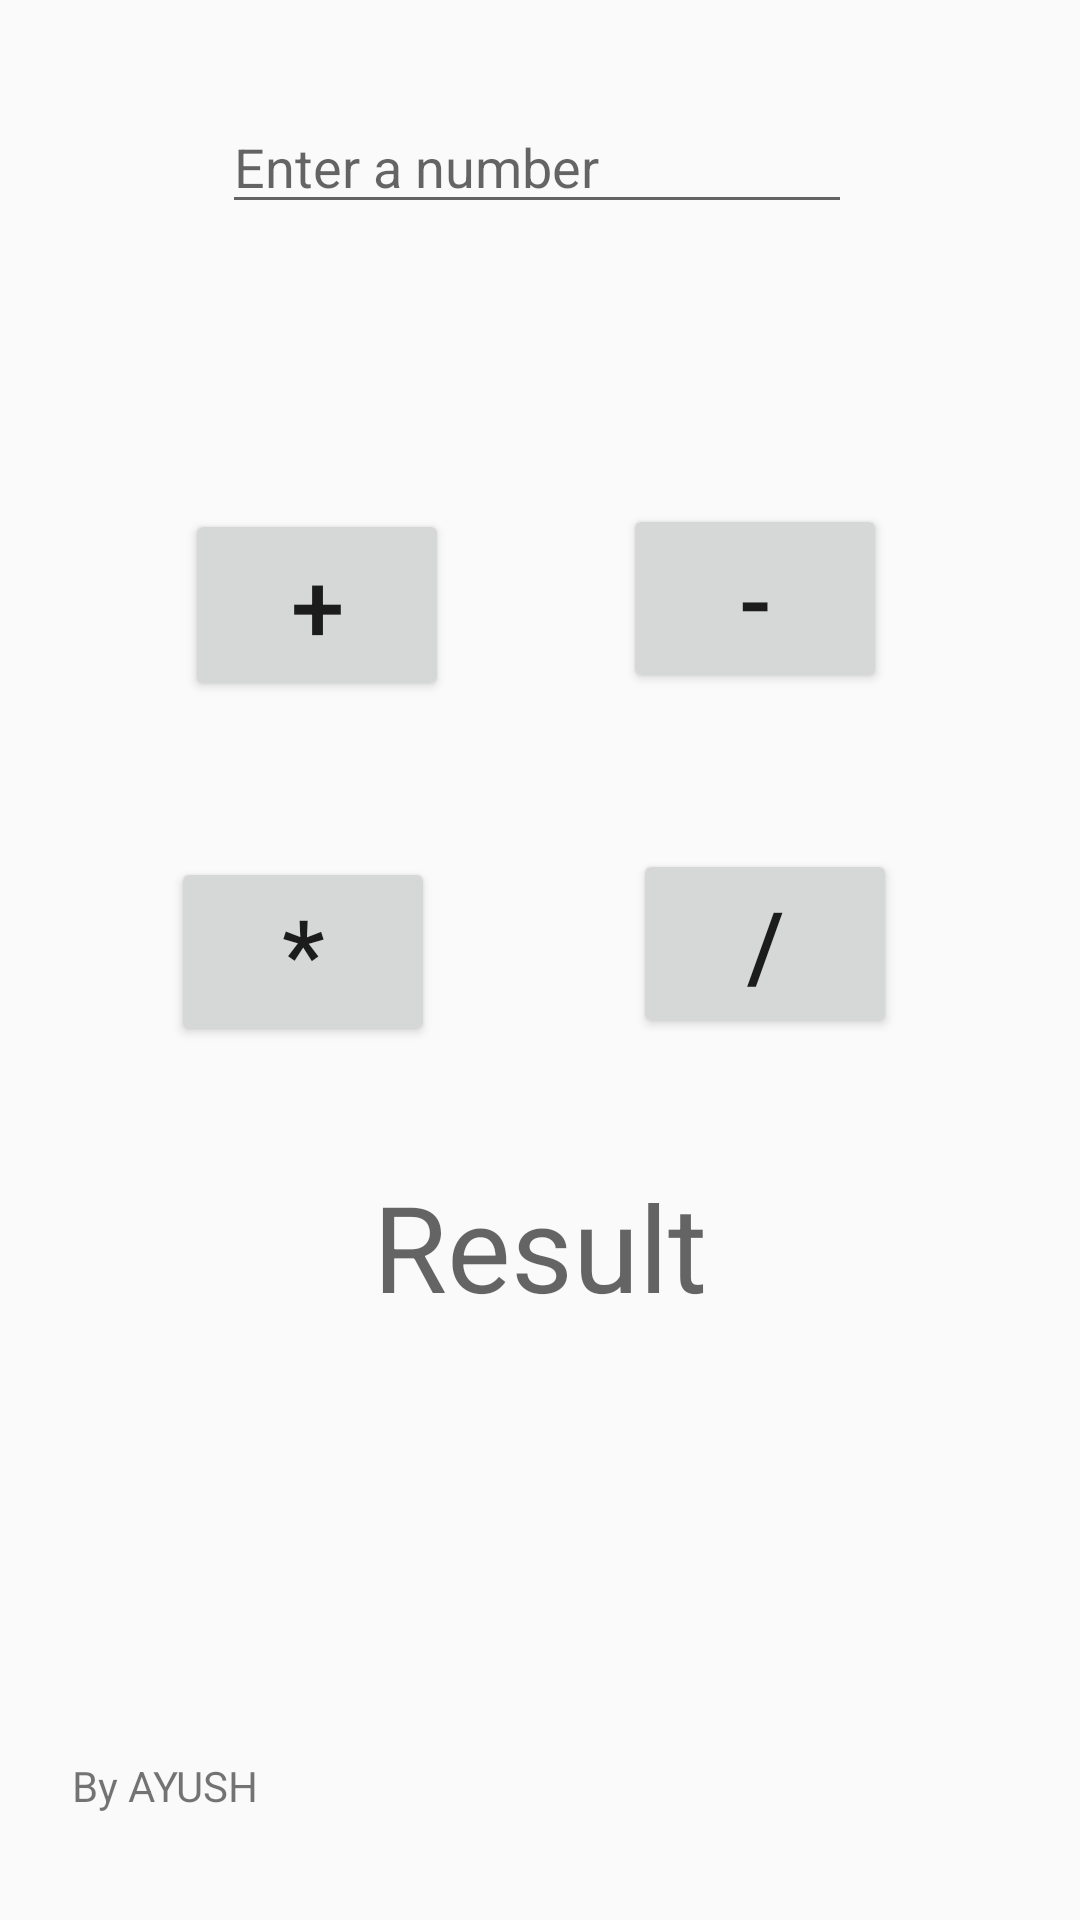

This screen was rendered from an Android layout file. Write that file and the resources it references.
<!-- AndroidManifest.xml: application theme AppTheme -->
<!-- res/layout/content_main.xml -->
<?xml version="1.0" encoding="utf-8"?>
<androidx.constraintlayout.widget.ConstraintLayout xmlns:android="http://schemas.android.com/apk/res/android"
    xmlns:app="http://schemas.android.com/apk/res-auto"
    xmlns:tools="http://schemas.android.com/tools"
    android:layout_width="match_parent"
    android:layout_height="match_parent"
    app:layout_behavior="@string/appbar_scrolling_view_behavior"
    tools:context=".MainActivity"
    tools:showIn="@layout/activity_main"
    android:padding="24dp"
    android:orientation="vertical" >

    <TextView
        android:id="@+id/textView"
        android:layout_width="98dp"
        android:layout_height="35dp"
        android:layout_marginBottom="-5dp"
        android:text="By AYUSH"
        app:layout_constraintBottom_toBottomOf="parent"
        app:layout_constraintHorizontal_bias="0.0"
        app:layout_constraintLeft_toLeftOf="parent"
        app:layout_constraintRight_toRightOf="parent"
        app:layout_constraintTop_toTopOf="parent"
        app:layout_constraintVertical_bias="1.0" />

    <EditText
        android:id="@+id/firstnumeditText"
        android:layout_width="wrap_content"
        android:layout_height="wrap_content"
        android:layout_marginStart="50dp"
        android:layout_marginLeft="50dp"
        android:layout_marginTop="48dp"
        android:layout_marginEnd="100dp"
        android:layout_marginRight="100dp"
        android:layout_marginBottom="8dp"
        android:ems="10"
        android:hint="Enter a number"
        android:inputType="number"
        app:layout_constraintBottom_toTopOf="@+id/secondnumeditText"
        app:layout_constraintEnd_toEndOf="parent"
        app:layout_constraintHorizontal_bias="0.0"
        app:layout_constraintStart_toStartOf="parent"
        app:layout_constraintTop_toTopOf="parent" />

    <EditText
        android:id="@+id/secondnumeditText"
        android:layout_width="wrap_content"
        android:layout_height="wrap_content"
        android:layout_marginStart="50dp"
        android:layout_marginLeft="50dp"
        android:layout_marginTop="23dp"
        android:layout_marginEnd="100dp"
        android:layout_marginRight="100dp"
        android:layout_marginBottom="394dp"
        android:ems="10"
        android:hint="Enter a number"
        android:inputType="number"
        app:layout_constraintBottom_toTopOf="@+id/textView"
        app:layout_constraintEnd_toEndOf="parent"
        app:layout_constraintHorizontal_bias="0.0"
        app:layout_constraintStart_toStartOf="parent"
        app:layout_constraintTop_toBottomOf="@+id/firstnumeditText"
        app:layout_constraintVertical_bias="0.159" />

    <Button
        android:id="@+id/addbutton"
        android:layout_width="88dp"
        android:layout_height="64dp"
        android:layout_marginStart="92dp"
        android:layout_marginLeft="92dp"
        android:layout_marginTop="95dp"
        android:layout_marginEnd="38dp"
        android:layout_marginRight="38dp"
        android:layout_marginBottom="30dp"
        android:text="+"
        android:textSize="32sp"
        app:layout_constraintBottom_toTopOf="@+id/multbutton"
        app:layout_constraintEnd_toStartOf="@+id/subbutton"
        app:layout_constraintStart_toStartOf="parent"
        app:layout_constraintTop_toBottomOf="@+id/secondnumeditText" />

    <Button
        android:id="@+id/subbutton"
        android:layout_width="wrap_content"
        android:layout_height="wrap_content"
        android:layout_marginStart="20dp"
        android:layout_marginLeft="20dp"
        android:layout_marginTop="95dp"
        android:layout_marginEnd="95dp"
        android:layout_marginRight="95dp"
        android:layout_marginBottom="30dp"
        android:text="-"
        android:textSize="32sp"
        app:layout_constraintBottom_toTopOf="@+id/divbutton"
        app:layout_constraintEnd_toEndOf="parent"
        app:layout_constraintStart_toEndOf="@+id/addbutton"
        app:layout_constraintTop_toBottomOf="@+id/secondnumeditText" />

    <Button
        android:id="@+id/multbutton"
        android:layout_width="wrap_content"
        android:layout_height="wrap_content"
        android:layout_marginStart="100dp"
        android:layout_marginLeft="100dp"
        android:layout_marginTop="22dp"
        android:layout_marginEnd="36dp"
        android:layout_marginRight="36dp"
        android:layout_marginBottom="237dp"
        android:text="*"
        android:textSize="32sp"
        app:layout_constraintBottom_toTopOf="@+id/textView"
        app:layout_constraintEnd_toStartOf="@+id/divbutton"
        app:layout_constraintStart_toStartOf="parent"
        app:layout_constraintTop_toBottomOf="@+id/addbutton" />

    <Button
        android:id="@+id/divbutton"
        android:layout_width="wrap_content"
        android:layout_height="wrap_content"
        android:layout_marginStart="30dp"
        android:layout_marginLeft="30dp"
        android:layout_marginTop="22dp"
        android:layout_marginEnd="104dp"
        android:layout_marginRight="104dp"
        android:layout_marginBottom="272dp"
        android:text="/"
        android:textSize="32sp"
        app:layout_constraintBottom_toBottomOf="parent"
        app:layout_constraintEnd_toEndOf="parent"
        app:layout_constraintStart_toEndOf="@+id/multbutton"
        app:layout_constraintTop_toBottomOf="@+id/subbutton" />

    <TextView
        android:id="@+id/resulttextView"
        android:layout_width="wrap_content"
        android:layout_height="wrap_content"
        android:layout_marginStart="50dp"
        android:layout_marginLeft="50dp"
        android:layout_marginTop="40dp"
        android:layout_marginEnd="50dp"
        android:layout_marginRight="50dp"
        android:layout_marginBottom="160dp"
        android:hint="Result"
        android:textSize="40sp"
        app:layout_constraintBottom_toBottomOf="parent"
        app:layout_constraintEnd_toEndOf="parent"
        app:layout_constraintStart_toStartOf="parent"
        app:layout_constraintTop_toBottomOf="@+id/multbutton"
        app:layout_constraintVertical_bias="0.0" />

    <Button
        android:id="@+id/clearbutton"
        android:layout_width="wrap_content"
        android:layout_height="wrap_content"
        android:layout_marginStart="162dp"
        android:layout_marginLeft="162dp"
        android:layout_marginTop="38dp"
        android:layout_marginEnd="162dp"
        android:layout_marginRight="162dp"
        android:layout_marginBottom="79dp"
        android:text="clear"
        app:layout_constraintBottom_toBottomOf="parent"
        app:layout_constraintEnd_toEndOf="parent"
        app:layout_constraintStart_toStartOf="parent"
        app:layout_constraintTop_toBottomOf="@+id/resulttextView" />

</androidx.constraintlayout.widget.ConstraintLayout>
<!-- res/layout/activity_main.xml (included above) -->
<?xml version="1.0" encoding="utf-8"?>
<androidx.coordinatorlayout.widget.CoordinatorLayout xmlns:android="http://schemas.android.com/apk/res/android"
    xmlns:app="http://schemas.android.com/apk/res-auto"
    xmlns:tools="http://schemas.android.com/tools"
    android:layout_width="match_parent"
    android:layout_height="match_parent"
    tools:context=".MainActivity">

    <com.google.android.material.appbar.AppBarLayout
        android:layout_width="match_parent"
        android:layout_height="wrap_content"
        android:theme="@style/AppTheme.AppBarOverlay">

        <androidx.appcompat.widget.Toolbar
            android:id="@+id/toolbar"
            android:layout_width="match_parent"
            android:layout_height="?attr/actionBarSize"
            android:background="#3F4775"
            app:popupTheme="@style/AppTheme.PopupOverlay" />

    </com.google.android.material.appbar.AppBarLayout>

    <include layout="@layout/content_main" />

    <com.google.android.material.floatingactionbutton.FloatingActionButton
        android:id="@+id/fabbutton"
        android:layout_width="wrap_content"
        android:layout_height="wrap_content"
        android:layout_gravity="bottom|end"
        android:layout_margin="@dimen/fab_margin"
        app:srcCompat="@android:drawable/ic_dialog_email"
        android:text="open activity 2"/>

</androidx.coordinatorlayout.widget.CoordinatorLayout>
<!-- resources referenced by this layout -->
<resources>
  <style name="AppTheme.AppBarOverlay" parent="ThemeOverlay.AppCompat.Dark.ActionBar" />
  <style name="AppTheme.PopupOverlay" parent="ThemeOverlay.AppCompat.Light" />
  <style name="AppTheme" parent="Theme.AppCompat.DayNight.NoActionBar">
          
          <item name="colorPrimary">#2196F3</item>
          <item name="colorPrimaryDark">#222222</item>
          <item name="colorAccent">@color/colorAccent</item>
          <item name="backgroundcolor">#fcfcfc</item>
          <item name="cardbackground">#ffffff</item>
          <item name="textcolor">#808080</item>
          <item name="tintcolor">#000000</item>
          <item name="buttoncolor">#2196F3</item>
      </style>
  <!-- not gathered from this repository: default colours our renderer supplied (Android Studio template values) -->
  <color name="colorAccent">#FF03DAC5</color>
</resources>
